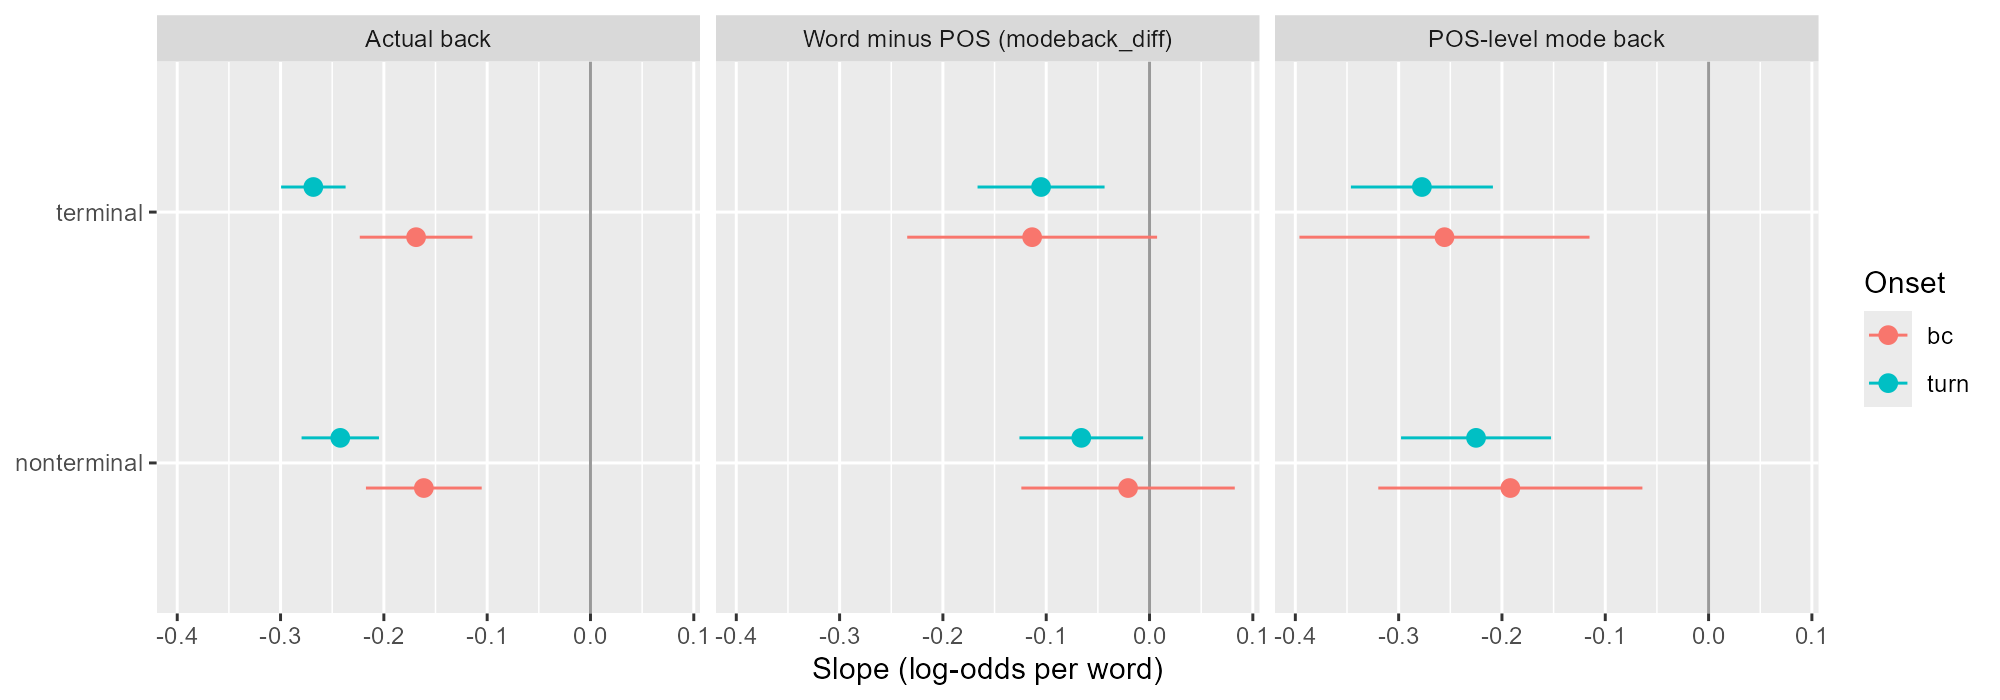

The file beside this chart, header and first rows:
term, cell, kind, iu, estimate, se, lo, hi, p
back, bc_terminal, bc, terminal, -0.1688, 0.02782, -0.2233, -0.1143, 1.29082108725341e-9
back, turn_terminal, turn, terminal, -0.2683, 0.01593, -0.2995, -0.237, 1.168724401913591e-63
back, bc_nonterminal, bc, nonterminal, -0.1613, 0.02858, -0.2173, -0.1053, 1.6669365576683833e-8
back, turn_nonterminal, turn, nonterminal, -0.2422, 0.01911, -0.2796, -0.2047, 8.103074114046576e-37
modeback_diff, bc_terminal, bc, terminal, -0.1136, 0.0617, -0.2346, 0.007313, 0.06555
modeback_diff, turn_terminal, turn, terminal, -0.105, 0.03136, -0.1665, -0.04351, 8.156774869938314e-4
modeback_diff, bc_nonterminal, bc, nonterminal, -0.02078, 0.0527, -0.1241, 0.08252, 0.6934
modeback_diff, turn_nonterminal, turn, nonterminal, -0.06605, 0.03054, -0.1259, -0.006188, 0.03057
mode_back_pos, bc_terminal, bc, terminal, -0.2556, 0.07163, -0.396, -0.1152, 3.5844033853981154e-4
mode_back_pos, turn_terminal, turn, terminal, -0.2775, 0.03507, -0.3462, -0.2088, 2.5054359144577665e-15
mode_back_pos, bc_nonterminal, bc, nonterminal, -0.1919, 0.06522, -0.3197, -0.06406, 0.003259
mode_back_pos, turn_nonterminal, turn, nonterminal, -0.2251, 0.03704, -0.2977, -0.1525, 1.223948025034229e-9
